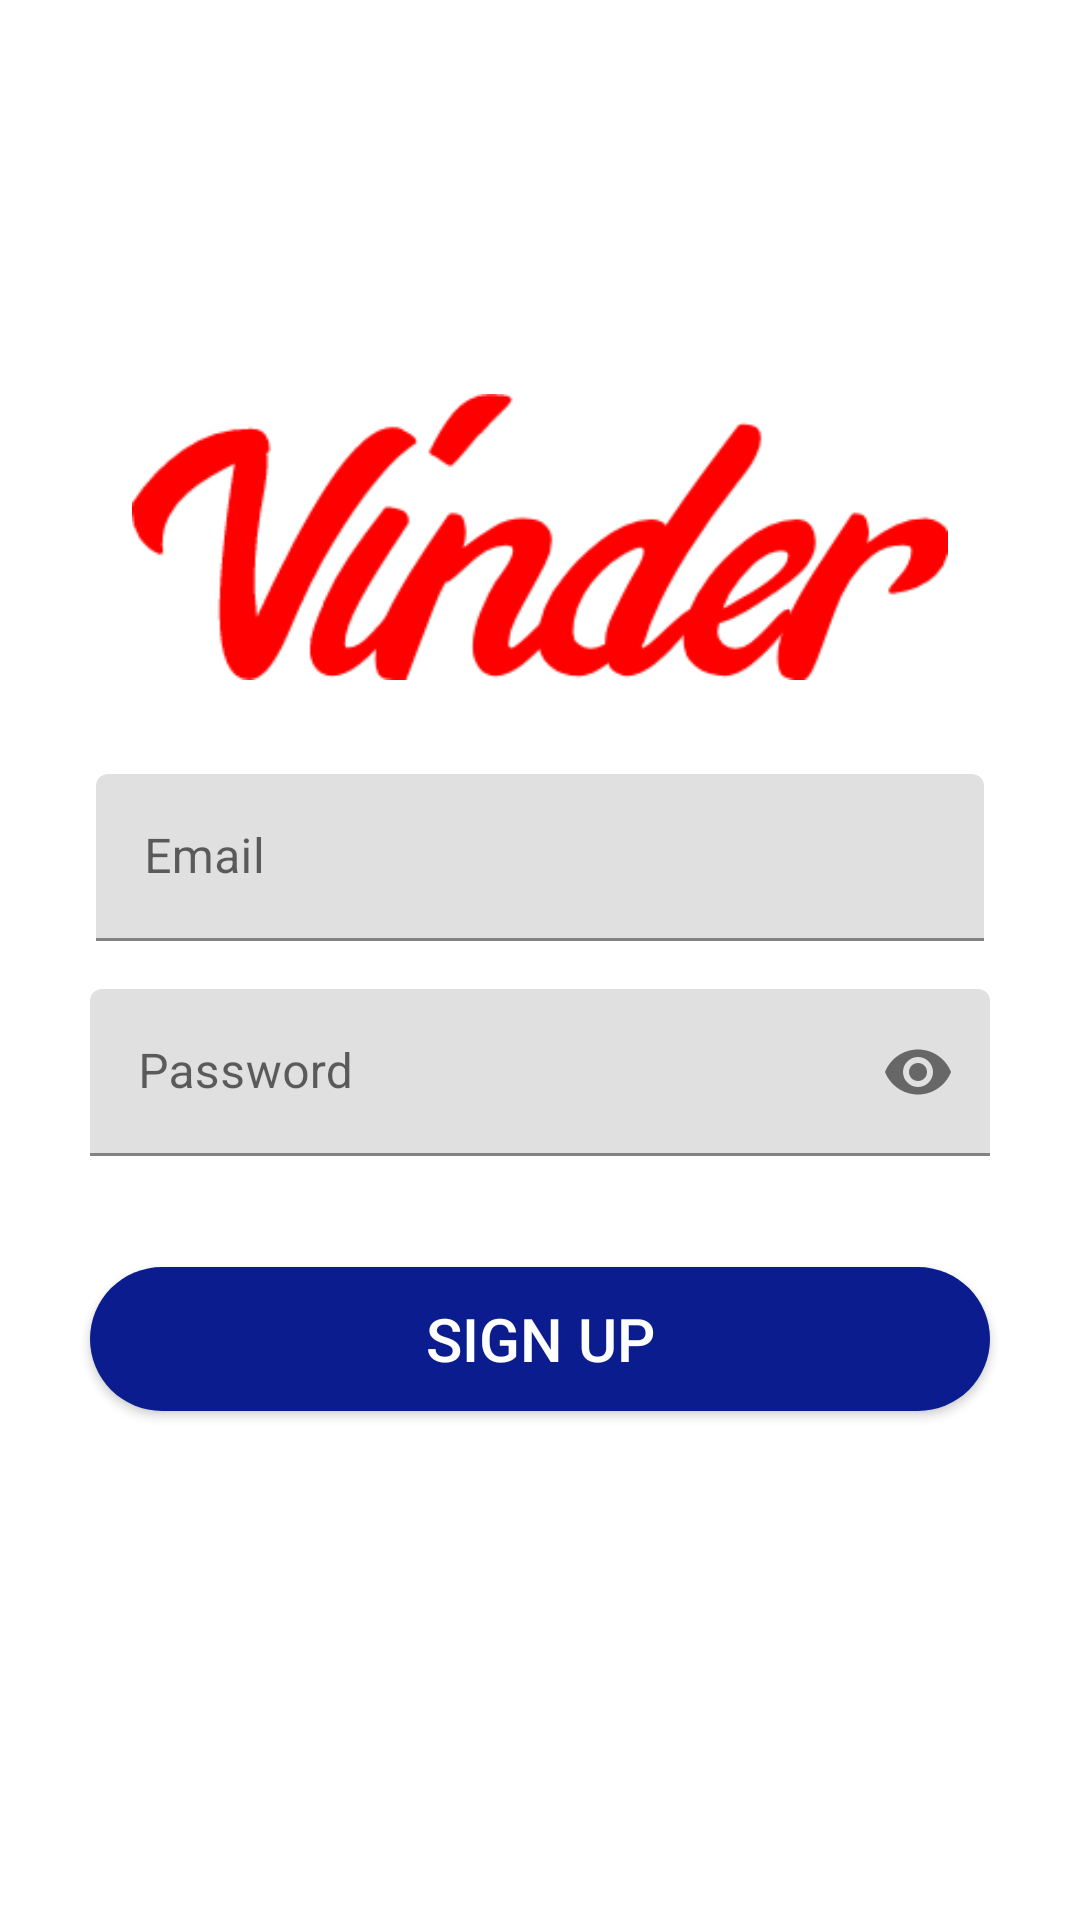

Write the Android layout XML for this screen, with the resource values it uses.
<!-- AndroidManifest.xml: application theme Theme.Vinder.NoActionBar -->
<!-- res/layout/activity_signup.xml -->
<?xml version="1.0" encoding="utf-8"?>
<layout xmlns:android="http://schemas.android.com/apk/res/android"
        xmlns:app="http://schemas.android.com/apk/res-auto"
        xmlns:tools="http://schemas.android.com/tools">

    <data>

        <variable
                name="handlers"
                type="com.realityexpander.vinder.activities.SignupActivity" />
    </data>

    <androidx.constraintlayout.widget.ConstraintLayout
            android:layout_width="match_parent"
            android:layout_height="match_parent"
            tools:context=".activities.SignupActivity">

        <androidx.core.widget.NestedScrollView
                android:layout_width="match_parent"
                android:layout_height="match_parent"
                android:fillViewport="true">

            <RelativeLayout
                    android:layout_width="match_parent"
                    android:layout_height="wrap_content">

                <ImageView
                        android:id="@+id/logoView"
                        android:layout_width="272dp"
                        android:layout_height="158dp"
                        android:layout_centerHorizontal="true"
                        android:layout_marginTop="@dimen/startup_logo_margin"
                        android:contentDescription="Logo"
                        app:srcCompat="@drawable/vinder_logo" />

                <com.google.android.material.textfield.TextInputLayout
                        android:id="@+id/emailTIL"
                        android:layout_width="@dimen/standard_width"
                        android:layout_height="wrap_content"
                        android:layout_below="@+id/logoView"
                        android:layout_centerHorizontal="true"
                        android:layout_marginStart="32dp"
                        android:layout_marginEnd="32dp"
                        android:layout_marginBottom="16dp"
                        >

                    <com.google.android.material.textfield.TextInputEditText
                            android:id="@+id/emailET"
                            android:layout_width="match_parent"
                            android:layout_height="wrap_content"
                            android:hint="@string/hint_email"
                            android:inputType="textEmailAddress" />
                </com.google.android.material.textfield.TextInputLayout>


                <com.google.android.material.textfield.TextInputLayout
                        android:id="@+id/passwordTIL"
                        android:layout_width="@dimen/standard_width"
                        android:layout_height="wrap_content"
                        android:layout_below="@id/emailTIL"
                        android:layout_centerHorizontal="true"
                        android:layout_marginBottom="32dp"
                        app:passwordToggleEnabled="true">

                    <com.google.android.material.textfield.TextInputEditText
                            android:id="@+id/passwordET"
                            android:layout_width="match_parent"
                            android:layout_height="wrap_content"
                            android:hint="@string/hint_password"
                            android:inputType="textPassword" />
                </com.google.android.material.textfield.TextInputLayout>

                <Button
                        android:id="@+id/loginButton"
                        style="@style/StandardButton"
                        android:layout_width="@dimen/standard_width"
                        android:layout_height="48dp"
                        android:layout_below="@id/passwordTIL"
                        android:layout_marginStart="8dp"
                        android:layout_marginTop="32dp"
                        android:layout_marginEnd="8dp"
                        android:layout_centerHorizontal="true"
                        android:onClick="@{handlers::onSignup}"
                        android:text="@string/signup_button_text"
                        />

            </RelativeLayout>
        </androidx.core.widget.NestedScrollView>

    </androidx.constraintlayout.widget.ConstraintLayout>
</layout>
<!-- resources referenced by this layout -->
<resources>
  <dimen name="standard_width">300dp</dimen>
  <dimen name="startup_logo_margin">100dp</dimen>
  <!-- drawable vinder_logo: png bitmap (drawable, 9729 bytes) -->
  <string name="hint_email">Email</string>
  <string name="hint_password">Password</string>
  <string name="signup_button_text">Sign up</string>
  <style name="StandardButton">
          <item name="android:background">@drawable/standard_button_rounded</item>
          <item name="android:textColor">@color/white</item>
          <item name="android:textSize">@dimen/standard_button_text_size</item>
          <item name="android:layout_gravity">center_horizontal</item>
          <item name="android:layout_margin">@dimen/standard_button_margin</item>
          <item name="android:foreground">?attr/selectableItemBackground</item>
          <item name="android:clickable">true</item>
          <item name="backgroundTint">@null</item>
      </style>
  <style name="Theme.Vinder.NoActionBar">
          <item name="windowActionBar">false</item>
          <item name="windowNoTitle">true</item>
      </style>
  <!-- drawable standard_button_rounded (drawable) -->
  <?xml version="1.0" encoding="utf-8"?>
  <shape xmlns:android="http://schemas.android.com/apk/res/android"
          android:shape="rectangle"
          android:padding="10dp">
  
      <solid android:color="@color/colorAccent"/>
      <corners android:radius="@dimen/standard_button_radius"/>
  
  </shape>
  <color name="white">#ffffff</color>
  <dimen name="standard_button_text_size">20sp</dimen>
  <dimen name="standard_button_margin">5dp</dimen>
  <color name="colorAccent">#0b1c8e</color>
  <dimen name="standard_button_radius">50dp</dimen>
</resources>
